2-way image classification set "fire-smoke-detection" from GitHub (cabasoah/fire-smoke-detection); label vocabulary: fire, smoke.

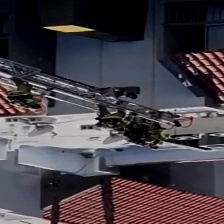
Label: smoke

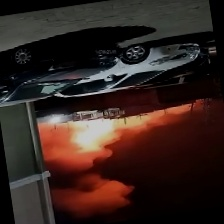
Label: fire

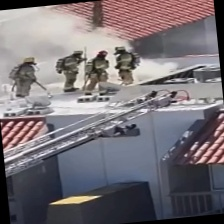
Label: smoke

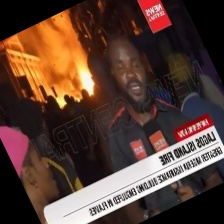
Label: fire

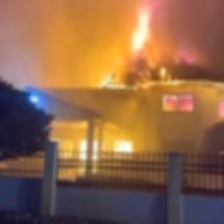
Label: fire

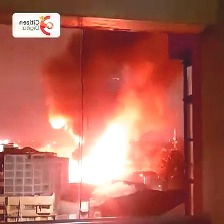
Label: fire
